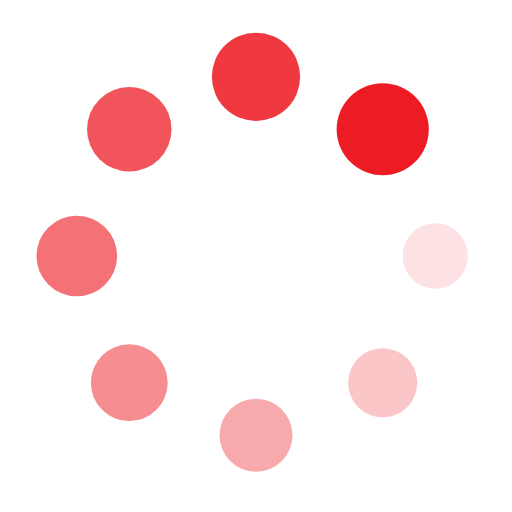
t = 0.00 s
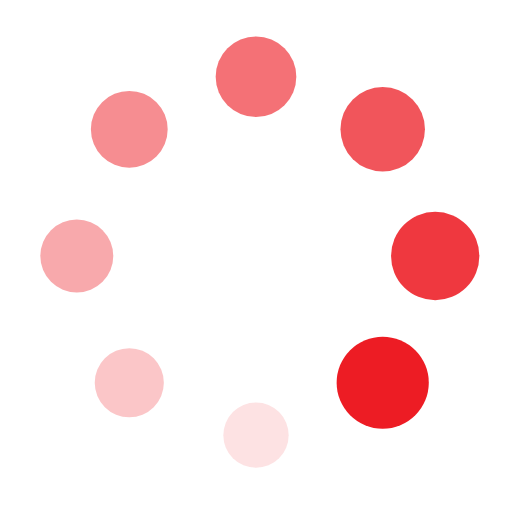
t = 0.25 s
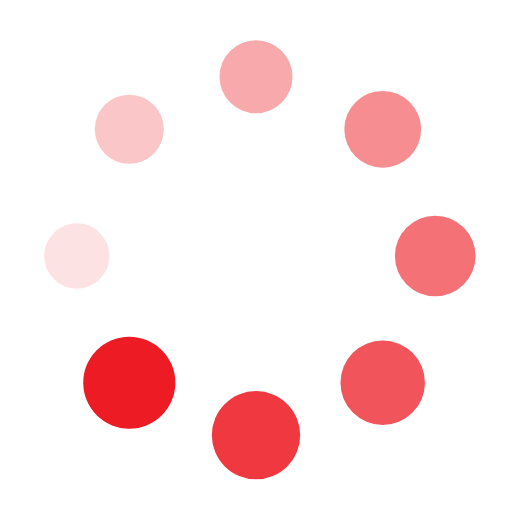
t = 0.50 s
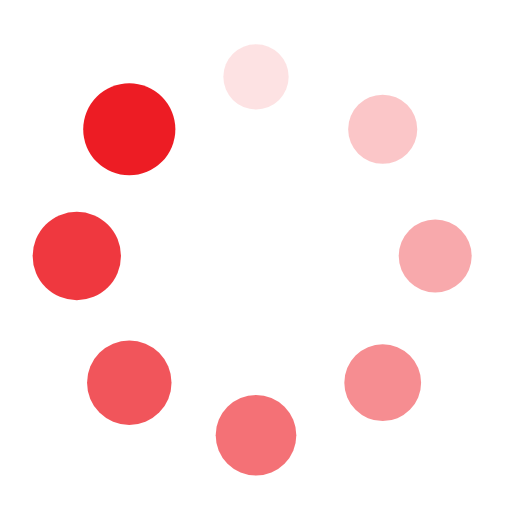
t = 0.75 s

The animated SVG that drew these frames (rendered in a browser with its animation timeline set to each time). Animation: 16 SMIL elements (animate=8,animateTransform=8); one cycle of 1.00 s, repeats indefinitely.

<svg xmlns="http://www.w3.org/2000/svg" viewBox="0 0 100 100" preserveAspectRatio="xMidYMid" width="200" height="200" style="shape-rendering: auto; display: block; background: transparent;" xmlns:xlink="http://www.w3.org/1999/xlink"><g><g transform="translate(85,50)">
<g transform="rotate(0)">
<circle fill-opacity="1" fill="#ed1c24" r="6" cy="0" cx="0">
  <animateTransform repeatCount="indefinite" dur="1s" keyTimes="0;1" values="1.5 1.5;1 1" begin="-0.875s" type="scale" attributeName="transform"></animateTransform>
  <animate begin="-0.875s" values="1;0" repeatCount="indefinite" dur="1s" keyTimes="0;1" attributeName="fill-opacity"></animate>
</circle>
</g>
</g><g transform="translate(74.74873734152916,74.74873734152916)">
<g transform="rotate(45)">
<circle fill-opacity="0.875" fill="#ed1c24" r="6" cy="0" cx="0">
  <animateTransform repeatCount="indefinite" dur="1s" keyTimes="0;1" values="1.5 1.5;1 1" begin="-0.75s" type="scale" attributeName="transform"></animateTransform>
  <animate begin="-0.75s" values="1;0" repeatCount="indefinite" dur="1s" keyTimes="0;1" attributeName="fill-opacity"></animate>
</circle>
</g>
</g><g transform="translate(50,85)">
<g transform="rotate(90)">
<circle fill-opacity="0.75" fill="#ed1c24" r="6" cy="0" cx="0">
  <animateTransform repeatCount="indefinite" dur="1s" keyTimes="0;1" values="1.5 1.5;1 1" begin="-0.625s" type="scale" attributeName="transform"></animateTransform>
  <animate begin="-0.625s" values="1;0" repeatCount="indefinite" dur="1s" keyTimes="0;1" attributeName="fill-opacity"></animate>
</circle>
</g>
</g><g transform="translate(25.25126265847084,74.74873734152916)">
<g transform="rotate(135)">
<circle fill-opacity="0.625" fill="#ed1c24" r="6" cy="0" cx="0">
  <animateTransform repeatCount="indefinite" dur="1s" keyTimes="0;1" values="1.5 1.5;1 1" begin="-0.5s" type="scale" attributeName="transform"></animateTransform>
  <animate begin="-0.5s" values="1;0" repeatCount="indefinite" dur="1s" keyTimes="0;1" attributeName="fill-opacity"></animate>
</circle>
</g>
</g><g transform="translate(15,50.00000000000001)">
<g transform="rotate(180)">
<circle fill-opacity="0.5" fill="#ed1c24" r="6" cy="0" cx="0">
  <animateTransform repeatCount="indefinite" dur="1s" keyTimes="0;1" values="1.5 1.5;1 1" begin="-0.375s" type="scale" attributeName="transform"></animateTransform>
  <animate begin="-0.375s" values="1;0" repeatCount="indefinite" dur="1s" keyTimes="0;1" attributeName="fill-opacity"></animate>
</circle>
</g>
</g><g transform="translate(25.251262658470832,25.25126265847084)">
<g transform="rotate(225)">
<circle fill-opacity="0.375" fill="#ed1c24" r="6" cy="0" cx="0">
  <animateTransform repeatCount="indefinite" dur="1s" keyTimes="0;1" values="1.5 1.5;1 1" begin="-0.25s" type="scale" attributeName="transform"></animateTransform>
  <animate begin="-0.25s" values="1;0" repeatCount="indefinite" dur="1s" keyTimes="0;1" attributeName="fill-opacity"></animate>
</circle>
</g>
</g><g transform="translate(49.99999999999999,15)">
<g transform="rotate(270)">
<circle fill-opacity="0.25" fill="#ed1c24" r="6" cy="0" cx="0">
  <animateTransform repeatCount="indefinite" dur="1s" keyTimes="0;1" values="1.5 1.5;1 1" begin="-0.125s" type="scale" attributeName="transform"></animateTransform>
  <animate begin="-0.125s" values="1;0" repeatCount="indefinite" dur="1s" keyTimes="0;1" attributeName="fill-opacity"></animate>
</circle>
</g>
</g><g transform="translate(74.74873734152916,25.251262658470832)">
<g transform="rotate(315)">
<circle fill-opacity="0.125" fill="#ed1c24" r="6" cy="0" cx="0">
  <animateTransform repeatCount="indefinite" dur="1s" keyTimes="0;1" values="1.5 1.5;1 1" begin="0s" type="scale" attributeName="transform"></animateTransform>
  <animate begin="0s" values="1;0" repeatCount="indefinite" dur="1s" keyTimes="0;1" attributeName="fill-opacity"></animate>
</circle>
</g>
</g><g></g></g><!-- [ldio] generated by https://loading.io --></svg>
